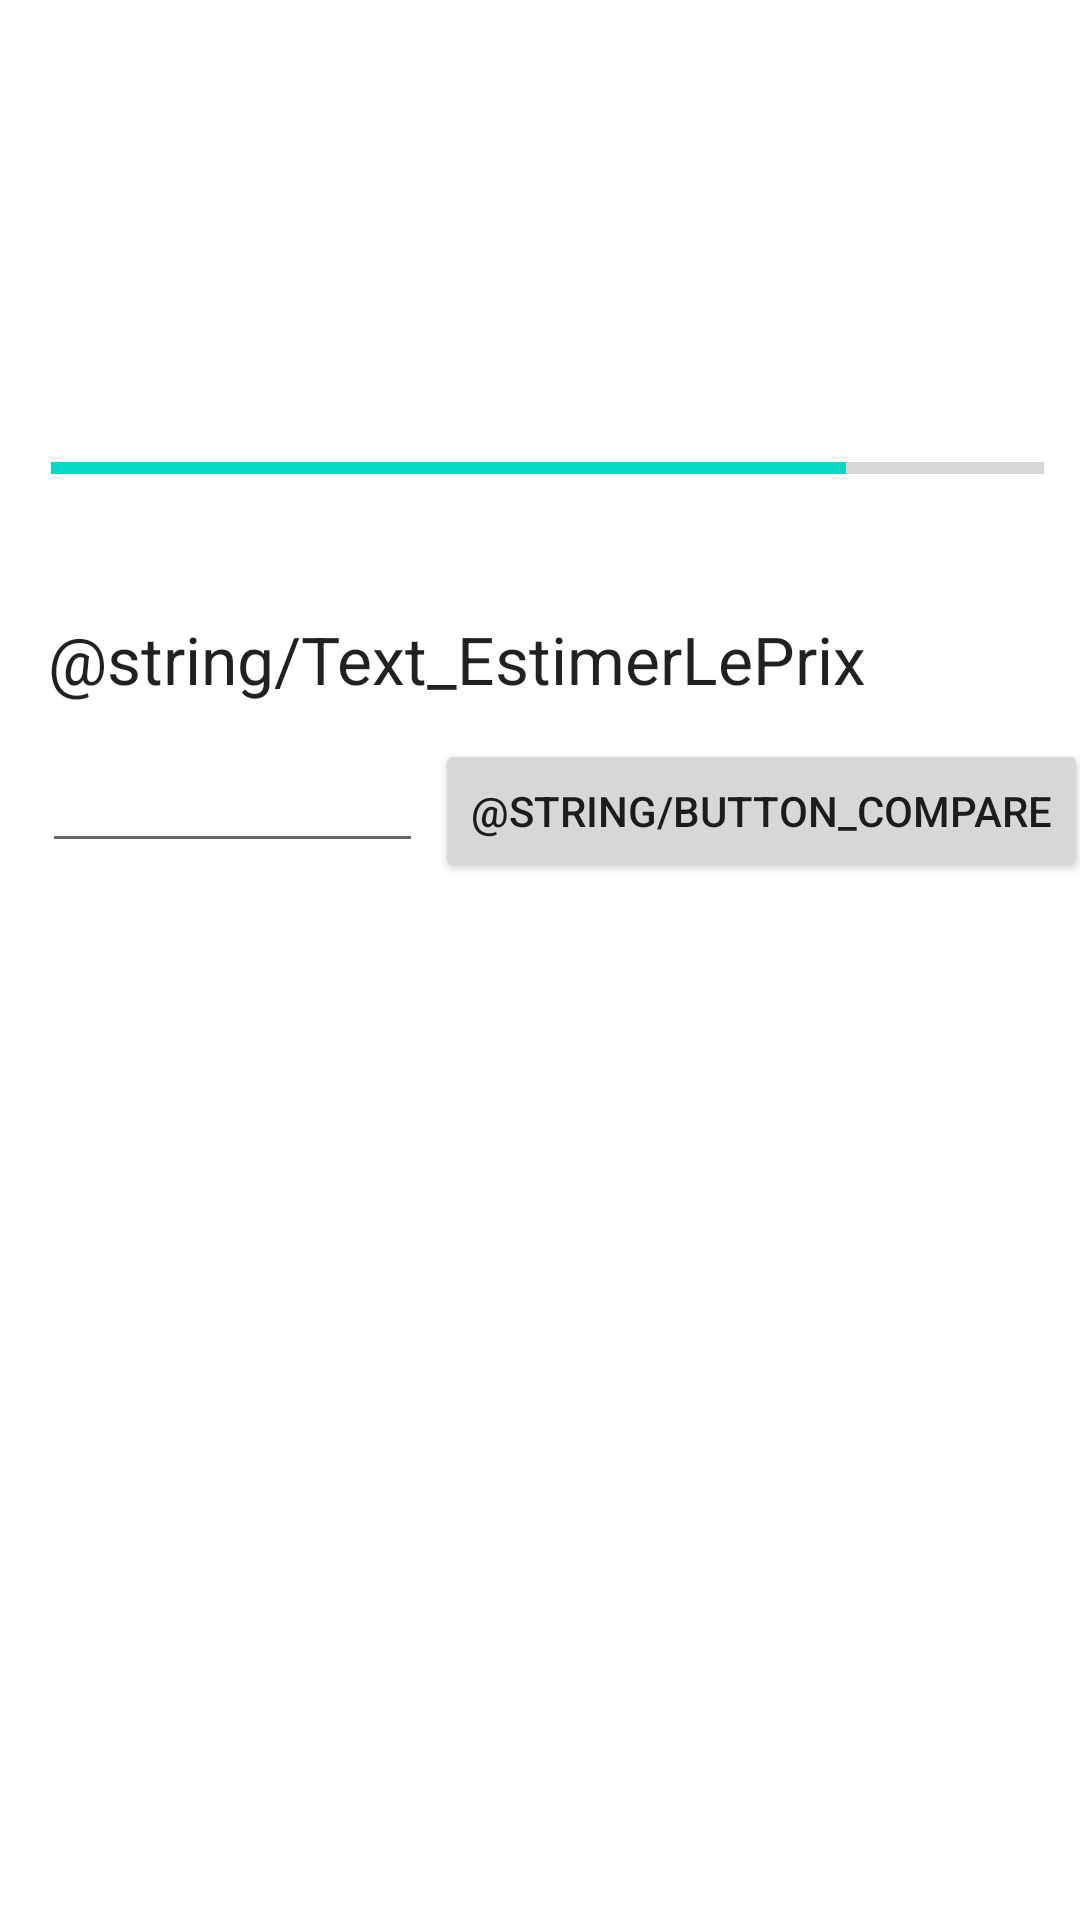

Android layout source for this screen:
<!-- AndroidManifest.xml: application theme AppTheme -->
<!-- res/layout/activity_juste_prix_multi.xml -->
<?xml version="1.0" encoding="utf-8"?>
<RelativeLayout xmlns:android="http://schemas.android.com/apk/res/android"
    xmlns:app="http://schemas.android.com/apk/res-auto"
    xmlns:tools="http://schemas.android.com/tools"
    android:layout_width="match_parent"
    android:layout_height="match_parent"
    tools:context=".JustePrixMultiActivity">

    <TextView
        android:id="@+id/textView"
        android:layout_width="wrap_content"
        android:layout_height="wrap_content"
        android:layout_below="@+id/lblResult"
        android:layout_alignParentStart="true"
        android:layout_alignParentEnd="true"
        android:layout_marginStart="16dp"
        android:layout_marginTop="9dp"
        android:layout_marginEnd="14dp"
        android:text="@string/Text_EstimerLePrix"
        android:textAppearance="?android:attr/textAppearanceLarge" />

    <EditText
        android:id="@+id/txtNumber"
        android:layout_width="305dp"
        android:layout_height="wrap_content"
        android:layout_below="@+id/textView"
        android:layout_alignParentStart="true"
        android:layout_marginStart="14dp"
        android:layout_marginTop="12dp"
        android:layout_marginEnd="4dp"
        android:layout_toStartOf="@+id/btnCompare"
        android:ems="10"
        android:inputType="number" />

    <Button
        android:id="@+id/btnCompare"
        android:layout_width="wrap_content"
        android:layout_height="wrap_content"
        android:layout_below="@+id/textView"
        android:layout_alignRight="@+id/textView"
        android:layout_alignParentEnd="true"
        android:layout_marginTop="12dp"
        android:layout_marginEnd="11dp"
        android:layout_marginRight="-3dp"
        android:onClick="compare"
        android:text="@string/Button_compare" />

    <ProgressBar
        android:id="@+id/pgbNumberAct"
        style="?android:attr/progressBarStyleHorizontal"
        android:layout_width="382dp"
        android:layout_height="wrap_content"
        android:layout_below="@+id/imageMystere"
        android:layout_alignParentStart="true"
        android:layout_alignParentLeft="true"
        android:layout_alignParentEnd="true"
        android:layout_centerHorizontal="true"
        android:layout_marginStart="17dp"
        android:layout_marginLeft="17dp"
        android:layout_marginTop="13dp"
        android:layout_marginEnd="12dp"
        android:indeterminate="false"
        android:max="10"
        android:progress="8" />

    <TextView
        android:id="@+id/lblHistory"
        android:layout_width="184dp"
        android:layout_height="273dp"
        android:layout_below="@+id/txtNumber"
        android:layout_alignEnd="@+id/pgbNumberAct"
        android:layout_alignRight="@+id/pgbNumberAct"
        android:layout_alignParentStart="true"
        android:layout_alignParentLeft="true"
        android:layout_alignParentBottom="true"
        android:layout_marginStart="19dp"
        android:layout_marginLeft="19dp"
        android:layout_marginTop="13dp"
        android:layout_marginEnd="195dp"
        android:layout_marginRight="195dp"
        android:layout_marginBottom="18dp"
        android:textAppearance="?android:attr/textAppearanceLarge" />

    <TextView
        android:id="@+id/lblHistory2"
        android:layout_width="184dp"
        android:layout_height="275dp"
        android:layout_below="@+id/txtNumber"
        android:layout_alignRight="@+id/pgbNumberAct"
        android:layout_alignParentStart="true"
        android:layout_alignParentLeft="true"
        android:layout_alignParentEnd="true"
        android:layout_alignParentBottom="true"
        android:layout_marginStart="213dp"
        android:layout_marginLeft="213dp"
        android:layout_marginTop="13dp"
        android:layout_marginEnd="17dp"
        android:layout_marginRight="5dp"
        android:layout_marginBottom="16dp"
        android:autoText="false"
        android:duplicateParentState="false"
        android:editable="false"
        android:textAlignment="textEnd"
        android:textAppearance="?android:attr/textAppearanceLarge" />

    <ImageView
        android:id="@+id/imageMystere"
        android:layout_width="wrap_content"
        android:layout_height="119dp"
        android:layout_alignParentStart="true"
        android:layout_alignParentTop="true"
        android:layout_alignParentEnd="true"
        android:layout_marginStart="77dp"
        android:layout_marginTop="16dp"
        android:layout_marginEnd="76dp" />

    <TextView
        android:id="@+id/lblResult"
        android:layout_width="384dp"
        android:layout_height="wrap_content"
        android:layout_below="@+id/pgbNumberAct"
        android:layout_alignParentStart="true"
        android:layout_alignParentEnd="true"
        android:layout_centerHorizontal="true"
        android:layout_marginStart="16dp"
        android:layout_marginTop="13dp"
        android:layout_marginEnd="11dp" />


</RelativeLayout>
<!-- resources referenced by this layout -->
<resources>

</resources>
